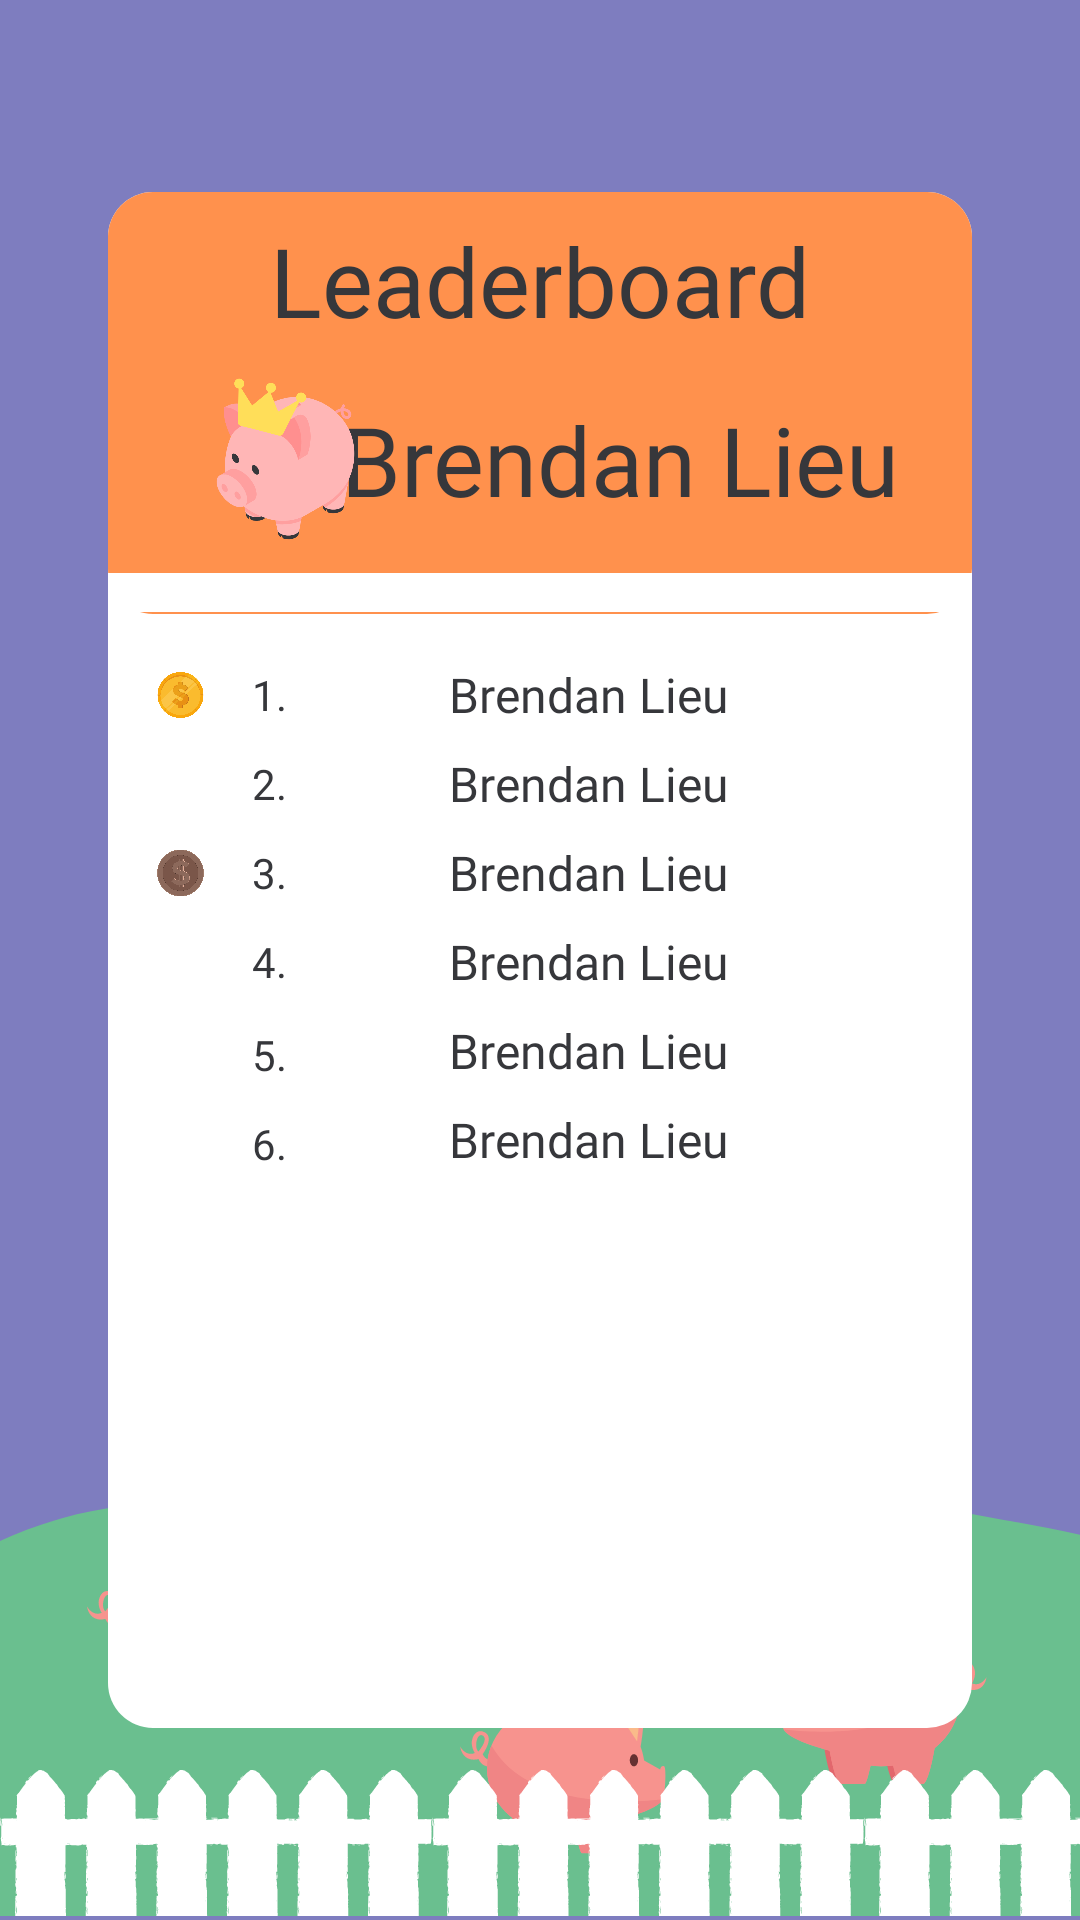

Write the Android layout XML for this screen, with the resource values it uses.
<!-- AndroidManifest.xml: application theme Theme.FinanceLingo -->
<!-- res/layout/leaderboard.xml -->
<?xml version="1.0" encoding="utf-8"?>
<androidx.constraintlayout.widget.ConstraintLayout xmlns:android="http://schemas.android.com/apk/res/android"
    xmlns:app="http://schemas.android.com/apk/res-auto"
    xmlns:tools="http://schemas.android.com/tools"
    android:layout_width="match_parent"
    android:layout_height="match_parent"
    android:background="@drawable/purple">


    <ImageView
        android:id="@+id/pigFieldImage"
        android:layout_width="0dp"
        android:layout_height="0dp"
        app:layout_constraintBottom_toBottomOf="parent"
        app:layout_constraintDimensionRatio="3:1.5"
        app:layout_constraintEnd_toEndOf="parent"
        app:layout_constraintStart_toStartOf="parent"
        app:layout_constraintWidth_percent="1"
        app:srcCompat="@drawable/lesson_bottom_screen" />

    <ImageView
        android:id="@+id/whiteCard"
        android:layout_width="0dp"
        android:layout_height="0dp"
        app:layout_constraintBottom_toBottomOf="parent"
        app:layout_constraintEnd_toEndOf="parent"
        app:layout_constraintHeight_percent="0.8"
        app:layout_constraintStart_toStartOf="parent"
        app:layout_constraintTop_toTopOf="parent"
        app:layout_constraintWidth_percent="0.8"
        app:srcCompat="@drawable/white_square" />

    <ImageView
        android:id="@+id/orangeCard"
        android:layout_width="0dp"
        android:layout_height="0dp"
        app:layout_constraintEnd_toEndOf="@+id/whiteCard"
        app:layout_constraintHeight_percent="0.22"
        app:layout_constraintStart_toStartOf="@+id/whiteCard"
        app:layout_constraintTop_toTopOf="@+id/whiteCard"
        app:layout_constraintWidth_percent="0.8"
        app:srcCompat="@drawable/orange_square" />

    <ImageView
        android:id="@+id/whiteStrip"
        android:layout_width="0dp"
        android:layout_height="0dp"
        android:layout_marginTop="-14dp"
        app:layout_constraintEnd_toEndOf="@+id/whiteCard"
        app:layout_constraintHeight_percent="0.02"
        app:layout_constraintStart_toStartOf="@+id/whiteCard"
        app:layout_constraintTop_toBottomOf="@+id/orangeCard"
        app:layout_constraintWidth_percent="0.8"
        app:srcCompat="@drawable/white_square_sharp_corners" />

    <TextView
        android:id="@+id/leaderboardTitle"
        android:layout_width="wrap_content"
        android:layout_height="wrap_content"
        android:layout_marginTop="8dp"
        android:fontFamily="@font/roboto_light"
        android:text="Leaderboard"
        android:textColor="#36373B"
        android:textSize="32sp"
        app:layout_constraintEnd_toEndOf="@+id/orangeCard"
        app:layout_constraintStart_toStartOf="@+id/orangeCard"
        app:layout_constraintTop_toTopOf="@+id/whiteCard" />

    <TextView
        android:id="@+id/topScorer"
        android:layout_width="wrap_content"
        android:layout_height="wrap_content"
        android:layout_marginEnd="24dp"
        android:fontFamily="@font/roboto_light"
        android:text="Brendan Lieu"
        android:textColor="#36373B"
        android:textSize="32sp"
        app:layout_constraintBottom_toTopOf="@+id/whiteStrip"
        app:layout_constraintEnd_toEndOf="@+id/orangeCard"
        app:layout_constraintTop_toBottomOf="@+id/leaderboardTitle" />

    <ImageView
        android:id="@+id/crownedPig"
        android:layout_width="0dp"
        android:layout_height="0dp"
        android:layout_marginStart="32dp"
        app:layout_constraintBottom_toBottomOf="@+id/topScorer"
        app:layout_constraintDimensionRatio="1:1"
        app:layout_constraintStart_toStartOf="@+id/orangeCard"
        app:layout_constraintTop_toTopOf="@+id/topScorer"
        app:layout_constraintWidth_percent="0.15"
        app:srcCompat="@drawable/crownedpig" />

    <TextView
        android:id="@+id/firstPlace"
        android:layout_width="wrap_content"
        android:layout_height="wrap_content"
        android:layout_marginStart="32dp"
        android:layout_marginTop="16dp"
        android:fontFamily="@font/roboto_light"
        android:text="Brendan Lieu"
        android:textColor="#36373B"
        android:textSize="16sp"
        app:layout_constraintEnd_toEndOf="@+id/whiteCard"
        app:layout_constraintStart_toStartOf="@+id/whiteCard"
        app:layout_constraintTop_toBottomOf="@+id/orangeCard" />

    <TextView
        android:id="@+id/secondPlace"
        android:layout_width="wrap_content"
        android:layout_height="wrap_content"
        android:layout_marginStart="32dp"
        android:layout_marginTop="8dp"
        android:fontFamily="@font/roboto_light"
        android:text="Brendan Lieu"
        android:textColor="#36373B"
        android:textSize="16sp"
        app:layout_constraintEnd_toEndOf="@+id/whiteCard"
        app:layout_constraintStart_toStartOf="@+id/whiteCard"
        app:layout_constraintTop_toBottomOf="@+id/firstPlace" />

    <TextView
        android:id="@+id/thirdPlace"
        android:layout_width="wrap_content"
        android:layout_height="wrap_content"
        android:layout_marginStart="32dp"
        android:layout_marginTop="8dp"
        android:fontFamily="@font/roboto_light"
        android:text="Brendan Lieu"
        android:textColor="#36373B"
        android:textSize="16sp"
        app:layout_constraintEnd_toEndOf="@+id/whiteCard"
        app:layout_constraintStart_toStartOf="@+id/whiteCard"
        app:layout_constraintTop_toBottomOf="@+id/secondPlace" />

    <TextView
        android:id="@+id/fourthPlace"
        android:layout_width="wrap_content"
        android:layout_height="wrap_content"
        android:layout_marginStart="32dp"
        android:layout_marginTop="8dp"
        android:fontFamily="@font/roboto_light"
        android:text="Brendan Lieu"
        android:textColor="#36373B"
        android:textSize="16sp"
        app:layout_constraintEnd_toEndOf="@+id/whiteCard"
        app:layout_constraintHorizontal_bias="0.502"
        app:layout_constraintStart_toStartOf="@+id/whiteCard"
        app:layout_constraintTop_toBottomOf="@+id/thirdPlace" />

    <TextView
        android:id="@+id/fifthPlace"
        android:layout_width="wrap_content"
        android:layout_height="wrap_content"
        android:layout_marginStart="32dp"
        android:layout_marginTop="8dp"
        android:fontFamily="@font/roboto_light"
        android:text="Brendan Lieu"
        android:textColor="#36373B"
        android:textSize="16sp"
        app:layout_constraintEnd_toEndOf="@+id/whiteCard"
        app:layout_constraintHorizontal_bias="0.502"
        app:layout_constraintStart_toStartOf="@+id/whiteCard"
        app:layout_constraintTop_toBottomOf="@+id/fourthPlace" />

    <TextView
        android:id="@+id/sixthPlace"
        android:layout_width="wrap_content"
        android:layout_height="wrap_content"
        android:layout_marginStart="32dp"
        android:layout_marginTop="8dp"
        android:fontFamily="@font/roboto_light"
        android:text="Brendan Lieu"
        android:textColor="#36373B"
        android:textSize="16sp"
        app:layout_constraintEnd_toEndOf="@+id/whiteCard"
        app:layout_constraintHorizontal_bias="0.502"
        app:layout_constraintStart_toStartOf="@+id/whiteCard"
        app:layout_constraintTop_toBottomOf="@+id/fifthPlace" />

    <TextView
        android:id="@+id/number1"
        android:layout_width="wrap_content"
        android:layout_height="wrap_content"
        android:layout_marginStart="48dp"
        android:fontFamily="@font/roboto_bold"
        android:text="1."
        android:textColor="#36373B"
        app:layout_constraintBottom_toBottomOf="@+id/firstPlace"
        app:layout_constraintStart_toStartOf="@+id/whiteCard"
        app:layout_constraintTop_toTopOf="@+id/firstPlace" />

    <ImageView
        android:id="@+id/goldCoin"
        android:layout_width="0dp"
        android:layout_height="0dp"
        android:layout_marginStart="16dp"
        app:layout_constraintDimensionRatio="1:1"
        app:layout_constraintWidth_percent="0.045"
        app:srcCompat="@drawable/gold"
        app:layout_constraintBottom_toBottomOf="@+id/number1"
        app:layout_constraintStart_toStartOf="@+id/whiteCard"
        app:layout_constraintTop_toTopOf="@+id/number1" />

    <ImageView
        android:id="@+id/silverCoin"
        android:layout_width="0dp"
        android:layout_height="0dp"
        android:layout_marginStart="16dp"
        app:layout_constraintBottom_toBottomOf="@+id/number2"
        app:layout_constraintDimensionRatio="1:1"
        app:layout_constraintStart_toStartOf="@+id/whiteCard"
        app:layout_constraintTop_toTopOf="@+id/number2"
        app:layout_constraintWidth_percent="0.045"
        app:srcCompat="@drawable/silver" />

    <TextView
        android:id="@+id/number2"
        android:layout_width="wrap_content"
        android:layout_height="wrap_content"
        android:layout_marginStart="48dp"
        android:fontFamily="@font/roboto_bold"
        android:text="2."
        android:textColor="#36373B"
        app:layout_constraintBottom_toBottomOf="@+id/secondPlace"
        app:layout_constraintStart_toStartOf="@+id/whiteCard"
        app:layout_constraintTop_toTopOf="@+id/secondPlace" />

    <TextView
        android:id="@+id/number3"
        android:layout_width="wrap_content"
        android:layout_height="wrap_content"
        android:layout_marginStart="48dp"
        android:fontFamily="@font/roboto_bold"
        android:text="3."
        android:textColor="#36373B"
        app:layout_constraintBottom_toBottomOf="@+id/thirdPlace"
        app:layout_constraintStart_toStartOf="@+id/whiteCard"
        app:layout_constraintTop_toTopOf="@+id/thirdPlace" />

    <TextView
        android:id="@+id/number4"
        android:layout_width="wrap_content"
        android:layout_height="wrap_content"
        android:layout_marginStart="48dp"
        android:fontFamily="@font/roboto_bold"
        android:text="4."
        android:textColor="#36373B"
        app:layout_constraintBottom_toBottomOf="@+id/fourthPlace"
        app:layout_constraintStart_toStartOf="@+id/whiteCard"
        app:layout_constraintTop_toTopOf="@+id/fourthPlace" />

    <TextView
        android:id="@+id/number5"
        android:layout_width="wrap_content"
        android:layout_height="wrap_content"
        android:layout_marginStart="48dp"
        android:fontFamily="@font/roboto_bold"
        android:text="5."
        android:textColor="#36373B"
        app:layout_constraintBottom_toBottomOf="@+id/fifthPlace"
        app:layout_constraintStart_toStartOf="@+id/whiteCard"
        app:layout_constraintTop_toTopOf="@+id/fifthPlace"
        app:layout_constraintVertical_bias="1.0" />

    <TextView
        android:id="@+id/number6"
        android:layout_width="wrap_content"
        android:layout_height="wrap_content"
        android:layout_marginStart="48dp"
        android:fontFamily="@font/roboto_bold"
        android:text="6."
        android:textColor="#36373B"
        app:layout_constraintBottom_toBottomOf="@+id/sixthPlace"
        app:layout_constraintStart_toStartOf="@+id/whiteCard"
        app:layout_constraintTop_toTopOf="@+id/sixthPlace"
        app:layout_constraintVertical_bias="1.0" />

    <ImageView
        android:id="@+id/bronzeCoin"
        android:layout_width="0dp"
        android:layout_height="0dp"
        android:layout_marginStart="16dp"
        app:layout_constraintBottom_toBottomOf="@+id/number3"
        app:layout_constraintDimensionRatio="1:1"
        app:layout_constraintStart_toStartOf="@+id/whiteCard"
        app:layout_constraintTop_toTopOf="@+id/number3"
        app:layout_constraintWidth_percent="0.045"
        app:srcCompat="@drawable/bronze" />


</androidx.constraintlayout.widget.ConstraintLayout>
<!-- resources referenced by this layout -->
<resources>
  <!-- drawable bronze: png bitmap (drawable, 47881 bytes) -->
  <!-- drawable crownedpig: png bitmap (drawable, 24225 bytes) -->
  <!-- drawable gold: png bitmap (drawable, 61601 bytes) -->
  <!-- drawable lesson_bottom_screen: png bitmap (drawable, 59320 bytes) -->
  <!-- drawable orange_square (drawable) -->
  <?xml version="1.0" encoding="utf-8"?>
  <selector xmlns:android="http://schemas.android.com/apk/res/android">
  
      <item>
  
          <shape android:shape="rectangle">
  
              <solid android:color="#FF914D"/>
              <corners
                  android:radius="15dp"
                  />
  
          </shape>
  
      </item>
  
  </selector>
  <!-- drawable purple (drawable) -->
  <?xml version="1.0" encoding="utf-8"?>
  <selector xmlns:android="http://schemas.android.com/apk/res/android">
      <item>
  
          <shape>
  
              <gradient
                  android:startColor="#7E7DBF"
                  android:endColor="#7E7DBF"
                  />
  
          </shape>
  
      </item>
  </selector>
  <!-- drawable white_square (drawable) -->
  <?xml version="1.0" encoding="utf-8"?>
  <selector xmlns:android="http://schemas.android.com/apk/res/android">
  
      <item>
  
          <shape android:shape="rectangle">
  
              <solid android:color="@color/white"/>
              <corners
                  android:radius="15dp"
                  />
  
          </shape>
  
      </item>
  
  </selector>
  <!-- drawable white_square_sharp_corners (drawable) -->
  <?xml version="1.0" encoding="utf-8"?>
  <selector xmlns:android="http://schemas.android.com/apk/res/android">
  
      <item>
  
          <shape android:shape="rectangle">
  
              <solid android:color="@color/white"/>
  
          </shape>
  
      </item>
  
  </selector>
  <style name="Theme.FinanceLingo" parent="Theme.MaterialComponents.DayNight.NoActionBar">
          
          <item name="colorPrimary">@color/purple_500</item>
          <item name="colorPrimaryVariant">@color/purple_700</item>
          <item name="colorOnPrimary">@color/white</item>
          
          <item name="colorSecondary">@color/teal_200</item>
          <item name="colorSecondaryVariant">@color/teal_700</item>
          <item name="colorOnSecondary">@color/black</item>
          
          <item name="android:statusBarColor" tools:targetApi="l">?attr/colorPrimaryVariant</item>
          
      </style>
  <color name="white">#FFFFFFFF</color>
  <color name="purple_500">#FF6200EE</color>
  <color name="purple_700">#FF3700B3</color>
  <color name="teal_200">#FF03DAC5</color>
  <color name="teal_700">#FF018786</color>
  <color name="black">#FF000000</color>
</resources>
